pico-8 play session: mixed d-pad (fixed 12-tick cycle)

[t = 8 s] mixed d-pad (1.2s cycle ×~6): → ← ↑ ↓ + 🅾/❎ taps, ~8s
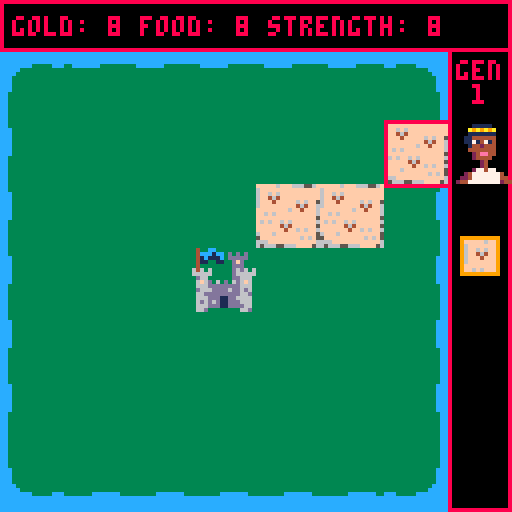

pico-8 cartridge
version 42
__lua__

scene = 'start'
first_loop = true
map_offset_x = 0
map_offset_y = 14
map_width = 6
map_height = 6
menu_foreground = 8
menu_background = 0
king_procession_start = 128
notifications = {}
death_sprite = 166
death_sprites = {166, 164, 162, 160}
king_names = {
    'john',
    'richard',
    'edward',
    'clover',
    'crimson',
    'henry',
    'louis',
    'charles',
    'ivan',
    'peter',
    'vlad',
    'jonathon',
    'greg',
    'liam',
    'rubin',
    'sam',
    'katharine', -- 17
    'kim',
    'mary',
    'matilda',
    'zenobia'
}

function kings()
    return {
        {
            gender='m',
            type='tyrant',
            sprite={66, 98},
            buffs={
                {stat='strength', val=3},
                {stat='gold', val=-1},
            },
            tiles={
                'army',
                'army',
                'army',
                'wasteland'
            }      
        },
        {
            gender='m',
            type='great',
            sprite={70, 102},
            buffs={
                {stat='strength', val=2},
                {stat='gold', val=2},
            },
            tiles={
                'farm',
                'army',
                'farm',
                'market'
            }
        },
        {
            gender='m',
            type='bountiful',
            sprite={74, 106},
            buffs={
                {stat='food', val=2},
                {stat='gold', val=1},
            },
            tiles={
                'farm',
                'farm',
                'farm',
                'market'
            }
        },
        {
            gender='m',
            type='bad',
            sprite={68, 100},
            buffs={
                {stat='food', val=-2},
                {stat='gold', val=-2},
                {stat='strength', val=-2},
            },
            tiles={
                'wasteland',
                'wasteland',
                'wasteland',
                'wasteland'
            }
        },
        {
            gender='m',
            type='terrible',
            sprite={72, 104},
            buffs={
                {stat='strength', val=2},
                {stat='gold', val=-2},
                {stat='food', val=-2},
            },
            tiles={
                'army',
                'market',
                'wasteland',
                'wasteland'
            }
        },
        {
            gender='m',
            type='miser',
            sprite={64, 96},
            buffs={
                {stat='food', val=-2},
                {stat='gold', val=5},
            },
            tiles={
                'market',
                'market',
                'market',
                'wasteland'
            }
        },
    }
end

tile_types = {
    capital={
        sprite=134,
        action=function(tile)
            food = glyph('food')
            gold = glyph('gold')
            coords = grid_coords(tile.x, tile.y)
            if kingdom.food >= 1 then 
                kingdom.gold -= 1
                kingdom.food -= 1
                args = {gold..'\f8-1\n'..food..'\f8-1',coords.x, coords.y}
                notify(unpack(args))
                add(notifications, args)
            else
                args = {food..'\f5x',coords.x, coords.y}
                notify(unpack(args))
                add(notifications, args)
            end
        end
    },
    farm={
        sprite=130,
        action=function(tile)
            food = glyph('food')
            gold = glyph('gold')
            coords = grid_coords(tile.x, tile.y)
            if kingdom.gold >= 1 then 
                kingdom.gold -= 1
                kingdom.food += 1
                args = {food..'+1\n'..gold..'\f8-1',coords.x, coords.y}
                notify(unpack(args))
                add(notifications, args)
            else
                args = {gold..'\f5x',coords.x, coords.y}
                notify(unpack(args))
                add(notifications, args)
            end
        end
    },
    market={
        sprite=128,
        action=function(tile)
            food = glyph('food')
            gold = glyph('gold')
            coords = grid_coords(tile.x, tile.y)
            if kingdom.food >= 1 then 
                kingdom.gold += 1
                kingdom.food -= 1
                args = {gold..'+1\n'..food..'\f8-1',coords.x, coords.y}
                notify(unpack(args))
                add(notifications, args)
            else
                args = {food..'\f5x',coords.x, coords.y}
                notify(unpack(args))
                add(notifications, args)
            end
        end
    },
    wasteland={
        sprite=136,
        action=function(tile)
            strength = glyph('strength')
            coords = grid_coords(tile.x, tile.y)
            kingdom.strength -= 1
            if kingdom.strength < 0 then
                kingdom.strength = 0
            else
                args = {strength..'\f8-1',coords.x, coords.y}
                notify(unpack(args))
                add(notifications, args)
            end
            if true then
                neigbours = get_neighbours(tile.x, tile.y)
                target = sample(neigbours)
                printh('WHAT IS TARGET')
                printh(target.x)
                if can_place('bandit', target.x, target.y) then
                    tile_i = tile_at(target.x, target.y)
                    if not tile_i then
                        add(kingdom.tiles, {
                            type='bandit',
                            x=target.x,
                            y=target.y
                        })
                    else
                        kingdom.tiles[tile_i] = {
                            type='bandit',
                            x=target.x,
                            y=target.y
                        }
                    end
                    coords = grid_coords(target.x, target.y)
                    spr(  
                        tile_types.bandit.sprite,
                        coords.x,
                        coords.y,
                        2,2
                    )
                end
            end
        end
    },
    army={
        sprite=138,
        action=function(tile)
            gold=glyph('gold')
            food=glyph('food')
            strength=glyph('strength')
            coords = grid_coords(tile.x, tile.y)
            if kingdom.gold < 1 or kingdom.food < 1 then
                args = {food..gold..'\5x',coords.x, coords.y}
                notify(unpack(args))
                add(notifications, args)
                tile.type = 'bandit'
                spr( 
                    140,
                    coords.x,
                    coords.y,
                    2,2 
                )
            else
                kingdom.strength += 1
                kingdom.gold -= 1
                kingdom.food -= 1
               
                args = {strength..'+1\n'..food..'\f8-1\n'..gold..'\f8-1',coords.x, coords.y}
                notify(unpack(args))
                add(notifications, args)
                 for n in all(get_neighbours(tile.x, tile.y)) do
                    tile_i = tile_at(n.x, n.y)
                    if tile_i then
                        if kingdom.tiles[tile_i].type == 'bandit' then
                            deli(kingdom.tiles, tile_i)
                        end
                    end
                end
            end
        end
    },
    bandit={
        sprite=140,
        action=function(tile)
            strength = glyph('strength')
            coords = grid_coords(tile.x, tile.y)
            kingdom.strength -= 1
            if kingdom.strength < 0 then
                kingdom.strength = 0
            else
                args = {strength..'\f8-1',coords.x, coords.y}
                notify(unpack(args))
                add(notifications, args)
            end
            --TODO: destroy random entity
        end
    }
}

king_history = {}

active_king = {}
active_tiles = {}

kingdom = {
    gold=10,
    food=5,
    strength=5,
    tiles={
        {
            type='capital',
            x=3,
            y=3
        }
    }
}
    

king_option_1 = false
king_option_2 = false
selected_king = 0
last_index = 0

selected_tile = { x=3, y=3 }

function rb(b)
    local r = 0
    for i=0,7 do
        r = r * 2 + b % 2
        b = flr(b / 2)
    end
    return r
end

function override_glyph(char, rows)
    code = ord(char)
    local base = 0x5600 + code * 8
    for i = 1, 8 do
        poke(base + (i - 1), rows[i] or 0)
    end
end

function glyph(type) 
    --gold: █
    --food: ▒
    --strength: 🐱
    if type == 'gold' then
        return '\fa\014█\015\fb'
    elseif type == 'food' then
        return '\f8\014▒\015\fb'
    elseif type == 'strength' then
        return '\f9\014🐱\015\fb'
    end
end

function sample(t)
    last_index = flr(rnd(#t)) + 1
    return t[last_index]
end

function notify(message, x, y,color,duration)
    duration = duration or 4
    color = color or 11
    message = '\#0'..message
    if duration != 0 then
        message = message .. '\^'..duration
    end
    print(message, x,y,color)

end

function set_scene(new_scene)
    printh("SETTING SCENE: "..new_scene)
    scene = new_scene
    first_loop = true
end

function grid_coords(x, y)
    return {
        x=map_offset_x + (x*16),
        y=map_offset_y + (y*16)
    }
end

function get_neighbours(x, y) 
    local result = {}
    for dy = -1, 1 do
        for dx = -1, 1 do
            local nx, ny = x + dx, y + dy
            if not (dx == 0 and dy == 0) and
               nx >= 0 and nx <= 6 and
               ny >= 0 and ny <= 6 then
                add(result, {x=nx, y=ny})
            end
        end
    end
    return result
end

function tile_at(x,y) 
    for k, tile in pairs(kingdom.tiles) do
        if tile.x == x and tile.y == y then
            return k
        end
    end
    return false
end

function can_place(type, x, y) 
    tile_i = tile_at(x, y)
    if not tile_i then
        return true
    end
    tile = kingdom.tiles[tile_i]

    if tile.type == 'bandit' and type == 'army' then
        return true
    end

    if #kingdom.tiles < 49 then
        return false
    elseif tile.type == 'capital' then
        return false
    end
    
    return true
end

function spr2x(n, x, y)
  local sx = (n % 16) * 8
  local sy = flr(n / 16) * 8
  sspr(sx, sy, 16, 16, x, y, 32, 32)
end

function draw_start()
    cls()

    print('the king is dead', 30, 30, 8)
    spr2x(death_sprite,50, 50)
    if #king_history == 0 then
        print("press ❎ to start", 28, 100, 8)
    else
        print("press ❎ to continue", 20, 100, 8)
    end
end

function draw_game_over()
    cls()

    for i, king in pairs(king_history) do
        -- rect(2, king_procession_start + (37 * i-1), 35, king_procession_start +  (35 * i-1) + 35)
        offset = (70 * i-1)
        spr2x(king.sprite, 5, king_procession_start + offset)
        print(
            king.name.. "\n the \n".. king.type,
            7, king_procession_start + offset + 35, 8
        )
    end 

    print('the kingdom has fallen', 40, 30, 8)
    spr2x(168, 65, 58)
    print("press ❎ to try again", 43, 100, 8)
end

function update_start()
    if btnp(❎) then
        start_game()
    end 
end

function update_game_over()
    if btnp(❎) then
        setup_new_kingdom()
        start_game()
    end 
    king_procession_start -= 0.6
end

function update_king_picker()

    if btnp(⬅️) then
        selected_king = 1
    end 
    
    if btnp(➡️) then
        selected_king = 2
    end 

    if btnp(❎) then
        if selected_king == 1 then
            king = king_option_1
        else
            king = king_option_2
        end
        pick_king(king)
    end 
end

function pick_king(king)
    active_king = king
    active_tiles = king.tiles

    add(king_history,king) 
    death_sprite = sample(death_sprites)
    set_scene('apply_buffs')
end

function update_apply_buffs() 
    if first_loop then 
        first_loop = false
        return
    end

    for buff in all(active_king.buffs) do
        kingdom[buff.stat] += buff.val
    end
    set_scene('place_tiles')
end

function draw_apply_buffs() 
    draw_main()
    print("\#0gold: +1  str: -1\^6", 8, 15, 11)
    first_loop = false
end

function update_place_tiles() 
     if btnp(⬅️) and selected_tile.x > 0 then
        selected_tile.x -= 1
    end 
    
    if btnp(➡️) and selected_tile.x < 6 then
        selected_tile.x += 1
    end 
    
    if btnp(⬆️) and selected_tile.y > 0 then
        selected_tile.y -= 1
    end 
    
    if btnp(⬇️) and selected_tile.y < 6 then
        selected_tile.y += 1
    end 

    if btnp(❎) then
        place_tile()
    end

    if #active_tiles < 1 then
        set_scene('calculate_tiles')
    end
    
end

function draw_calculate_tiles()
    draw_main()
    if not first_loop then
        if not btn(🅾️) then
            for n in all(notifications) do
                notify(n[1], n[2], n[3],  11, 0)
            end
        end
        print('\#0press ❎ to continue',20,120,11)
    end
end

function update_calculate_tiles()
    if first_loop then
        notifications = {}
        for y=0, map_height do
            for x=0, map_width do
                tile_i = tile_at(x, y)
                if tile_i then
                    tile = kingdom.tiles[tile_i]
                    tile_type = tile_types[tile.type]
                    tile_type.action(tile)
                    draw_top_menu()
                else
                    -- do nothing
                end
            end
        end
        first_loop = false
    end
    
    if btnp(❎) then
        if kingdom.food < 1 or kingdom.gold < 1 or kingdom.strength < 1 then
            set_scene('game_over')
            return
        end
        
        
        set_scene('start')
    end
    
end

function place_tile()
    if not can_place(placing, selected_tile.x, selected_tile.y) then
        return
    end

    tile_i = tile_at(selected_tile.x, selected_tile.y)
    if not tile_i then
        add(kingdom.tiles, {
            type=active_tiles[1],
            x=selected_tile.x,
            y=selected_tile.y
        })
    else
        kingdom.tiles[tile_i] = {
            type=active_tiles[1],
            x=selected_tile.x,
            y=selected_tile.y
        }
    end
    
    deli(active_tiles, 1)
end

function draw_place_tiles()
    draw_main()
    coords = grid_coords(
        selected_tile.x,
        selected_tile.y
    )

    placing = active_tiles[1]
    if can_place(placing, selected_tile.x, selected_tile.y) then
        color = 11
    else
        color = 8
    end

    rect(
        coords.x,
        coords.y,
        coords.x + 16,
        coords.y + 16,
        color
    )
end

function draw_main()
    cls(12)
	draw_map()
    draw_top_menu()
    draw_side_menu()
end

function start_game()
    setup_king_picker()
end

function setup_king_picker()
    king_option_1 = sample(kings())
    king_option_1.name = sample(king_names)
    if last_index >= 17 then
        king_option_1.gender = 'f'
        king_option_1.sprite = king_option_1.sprite[2]
    else
        king_option_1.sprite = king_option_1.sprite[1]
    end
    repeat
        king_option_2 = sample(kings())
        king_option_2.name = sample(king_names)
        if last_index >= 17 then
            king_option_2.gender = 'f'
            king_option_2.sprite = king_option_2.sprite[2]
        else
            king_option_2.sprite = king_option_2.sprite[1]
        end
    until king_option_1.name != king_option_2.name 
        and king_option_1.type != king_option_2.type
    
    selected_king = 0
    set_scene('king_picker')
end

function draw_king_picker()
    cls()
    print("long live the king",30,4,8)
    draw_king_option(king_option_1, 1)
    draw_king_option(king_option_2, 2)
end

function draw_king_option(king, option)
    width = 51
    height = 105
    positions = {
        {x=10, y=14},
        {x=70, y=14},
    }
    x = positions[option].x
    y = positions[option].y
    
    if selected_king == option then
        x += 2
        y -=2
        border_color = 9
    else
        border_color = 8
    end

    rect(
        x,
        y,
        x + width,
        y + height,
        border_color
    )

    -- sprite goes here
    -- double it's size using sspr
    sprite_offset = 9
    spr2x(
        king.sprite,
        x+sprite_offset,
        y+6
    )

    print(
        king.name.. "\n the \n".. king.type,
        x+10, y+43, 8
    )

    buff_string = ""
    for buff in all(king.buffs) do
        buff_val = tostr(buff.val)
        if buff.val > 0 then
            buff_val = "+"..buff_val
        end
        buff_string = buff_string..buff.stat..":"..buff_val.."\n"
    end
    print(
        buff_string,
        x+5, y+65, 8
    )
    for i,tile in pairs(king.tiles) do
        tile_type = tile_types[tile]
        spr(
            tile_type.sprite,
            x+6+((i-1)*10),105,
            1,1
        )
    end
end

function draw_map()
    for y=0,map_height do
        for x=0,map_width do
            if x == 0 and y == 0 then
                sprite = 1
            elseif x == map_width and y == 0 then
                sprite = 3
            elseif x == map_width and y == map_height then
                sprite = 35
            elseif x == 0 and y == map_height then
                sprite = 33
            elseif x == 0 then 
                sprite = 37
            elseif x == map_width then
                sprite = 39
            elseif y == 0 then
                sprite = 7
            elseif y == map_height then
                sprite = 9
            else 
                sprite = 5
            end
            spr(
                sprite,
                (x*16) + map_offset_x,
                (y*16) + map_offset_y,
                2,2
            )
        end
    end

    for tile in all(kingdom.tiles) do
        tile_type = tile_types[tile.type]
        coords = grid_coords(tile.x, tile.y)
        spr(
            tile_type.sprite,
            coords.x,
            coords.y,
            2,2
        )
    end
end

function draw_top_menu() 
    rectfill(0,0,127,12, menu_background)
    rect(0,0,127,12, menu_foreground)
    print("gold: "..kingdom.gold.." food: "..kingdom.food.." strength: "..kingdom.strength,
    3,4,menu_foreground)
end

function draw_side_menu()
    rectfill(112,12, 127, 127, menu_background)
    rect(112,12, 127, 127, menu_foreground)
    print("gen\n "..#king_history, 114, 15, menu_foreground)
    spr(active_king.sprite, 113, 30, 2, 2)

    for i, tile in pairs(active_tiles) do
        tile_type = tile_types[tile]
        spr(
            tile_type.sprite,
            116, 60 + ((i-1)*12),
            1,1
        )
        if i==1 then
            rect(
                115, 60 + ((i-1)*12) - 1,
                124, 60 + ((i-1)*12) + 8,
                9
            )
        end
    end
end

function _init()
    --█▒🐱
    
 -- Set up custom font header: 8x8 glyphs, no offsets
    poke(0x5600, 8)  -- char width (0-255 px)
    poke(0x5601, 8)  -- wide char width (128+)
    poke(0x5602, 7)  -- char height
    poke(0x5603, 0)  -- draw x offset
    poke(0x5604, 0)  -- draw y offset
    poke(0x5605, 0)  -- unused (vertical offset?)
    poke(0x5606, 0)  -- unused
    poke(0x5607, 0)  -- unused

    override_glyph('█',{
        rb(0b01111000),
        rb(0b11001100),
        rb(0b10110100),
        rb(0b10110100),
        rb(0b11001100),
        rb(0b01111000),
        rb(0b00000000),
        rb(0b00000000)
    })

    override_glyph('▒',{
        rb(0b00000000),
        rb(0b00001000),
        rb(0b00110000),
        rb(0b01111000),
        rb(0b01111000),
        rb(0b00110000),
        rb(0b00000000),
        rb(0b00000000)
    })

    override_glyph('🐱',{
        rb(0b11111100),
        rb(0b11111100),
        rb(0b11111100),
        rb(0b11111100),
        rb(0b01111000),
        rb(0b00110000),
        rb(0b00000000),
        rb(0b00000000)
    })

    setup_new_kingdom()
end

function setup_new_kingdom()
    kingdom = {
        gold=10,
        food=10,
        strength=10,
        tiles={
            {
                type='capital',
                x=3,
                y=3
            }
        }
    }
    king_history = {}
    king_procession_start = 128
end

function _update()
	if scene == 'start' then
        update_start()
    elseif scene == 'king_picker' then
        update_king_picker()
    elseif scene == 'apply_buffs' then
        update_apply_buffs()
    elseif scene == 'place_tiles' then
        update_place_tiles()
    elseif scene == 'calculate_tiles' then
        update_calculate_tiles()
    elseif scene == 'game_over' then
        update_game_over()
    end
end

function _draw()
	if scene == 'start' then
        draw_start()
    elseif scene == 'king_picker' then
        draw_king_picker()
    elseif scene == 'apply_buffs' then
        draw_apply_buffs()
    elseif scene == 'place_tiles' then
        draw_place_tiles()
    elseif scene == 'calculate_tiles' then
        draw_calculate_tiles()
    elseif scene == 'game_over' then 
        draw_game_over()
    end
    
end 
__gfx__
00000000cccccccccccccccccccccccccccccccc3333333333333333cccccccccccccccc33333333333333330000000000000000000000000000000000000000
00000000cccccccccccccccccccccccccccccccc3333333333333333cccccccccccccccc33333333333333330000000000000000000000000000000000000000
00700700cccccccc33333cccccc33333cccccccc333333333333333333ccccccc333333333333333333333330000000000000000000000000000000000000000
00077000ccccc3333333333333333333333ccccc3333333333333333333333333333333333333333333333330000000000000000000000000000000000000000
00077000cccc333333333333333333333333cccc3333333333333333333333333333333333333333333333330000000000000000000000000000000000000000
00700700ccc33333333333333333333333333ccc3333333333333333333333333333333333333333333333330000000000000000000000000000000000000000
00000000ccc33333333333333333333333333ccc3333333333333333333333333333333333333333333333330000000000000000000000000000000000000000
00000000ccc33333333333333333333333333ccc3333333333333333333333333333333333333333333333330000000000000000000000000000000000000000
00000000ccc33333333333333333333333333ccc3333333333333333333333333333333333333333333333330000000000000000000000000000000000000000
00000000cc3333333333333333333333333333cc3333333333333333333333333333333333333333333333330000000000000000000000000000000000000000
00000000cc3333333333333333333333333333cc3333333333333333333333333333333333333333333333330000000000000000000000000000000000000000
00000000cc3333333333333333333333333333cc3333333333333333333333333333333333333333333333330000000000000000000000000000000000000000
00000000cc3333333333333333333333333333cc3333333333333333333333333333333333333333333333330000000000000000000000000000000000000000
00000000cc3333333333333333333333333333cc333333333333333333333333333333333333333ccccccc330000000000000000000000000000000000000000
00000000cc3333333333333333333333333333cc33333333333333333333333333333333cccccccccccccccc0000000000000000000000000000000000000000
00000000cc3333333333333333333333333333cc33333333333333333333333333333333cccccccccccccccc0000000000000000000000000000000000000000
00000000cc3333333333333333333333333333cccc3333333333333333333333333333cc00000000000000000000000000000000000000000000000000000000
00000000cc3333333333333333333333333333cccc3333333333333333333333333333cc00000000000000000000000000000000000000000000000000000000
00000000cc3333333333333333333333333333ccccc33333333333333333333333333ccc00000000000000000000000000000000000000000000000000000000
00000000cc3333333333333333333333333333ccccc33333333333333333333333333ccc00000000000000000000000000000000000000000000000000000000
00000000cc3333333333333333333333333333ccccc33333333333333333333333333ccc00000000000000000000000000000000000000000000000000000000
00000000cc3333333333333333333333333333ccccc33333333333333333333333333ccc00000000000000000000000000000000000000000000000000000000
00000000cc3333333333333333333333333333ccccc33333333333333333333333333ccc00000000000000000000000000000000000000000000000000000000
00000000ccc33333333333333333333333333cccccc33333333333333333333333333ccc00000000000000000000000000000000000000000000000000000000
00000000ccc33333333333333333333333333cccccc33333333333333333333333333ccc00000000000000000000000000000000000000000000000000000000
00000000ccc33333333333333333333333333ccccc3333333333333333333333333333cc00000000000000000000000000000000000000000000000000000000
00000000ccc33333333333333333333333333ccccc3333333333333333333333333333cc00000000000000000000000000000000000000000000000000000000
00000000cccc333333333333333333333333cccccc3333333333333333333333333333cc00000000000000000000000000000000000000000000000000000000
00000000ccccc3333333333333333333333ccccccc3333333333333333333333333333cc00000000000000000000000000000000000000000000000000000000
00000000cccccccc33333cccccc33333cccccccccc3333333333333333333333333333cc00000000000000000000000000000000000000000000000000000000
00000000cccccccccccccccccccccccccccccccccc3333333333333333333333333333cc00000000000000000000000000000000000000000000000000000000
00000000cccccccccccccccccccccccccccccccccc3333333333333333333333333333cc00000000000000000000000000000000000000000000000000000000
00000000000000000000011111000000000000000000000000000000000000000000000900000000000000000000000000000000000000000000000000000000
000000000000000000009a9a9a900000000001111100000000000000a00000000000009890000000000000d9d000000000000000000000000000000000000000
000004444000000000011111111000000000a9a9a9a000000000000aea000000000004494400000000009d9b9d90000000000000000000000000000000000000
00009449449000000001177777700000000011111110000000000ada8ada000000009b989b900000000099999990000000000000000000000000000000000000
000499999990000000017117117000000001144444400000000099a999a9000000004444444000000005ddfffdf0000000000000000000000000000000000000
00094fffff4000000001778778700000000117147140000000008dd666dd000000044fffff400000000dff6ffff0000000000000000000000000000000000000
0004f44f44f00000000067777760000000001442444000000000d644444d00000004f44f44f00000000d671f71ff000000000000000000000000000000000000
0004f75f75f0000000007777777000000000444444400000000064dd4dd400000004f75f75f00000000d6ffefff0000000000000000000000000000000000000
0000ffff6ff0000000000676670000000000024ee440000000006471471400000000f44464f000000005fffffff0000000000000000000000000000000000000
00000ffeeff0000000000777770000000000024444000000000006ddd4d000000000042ee20000000000ffeeef00000000000000000000000000000000000000
00009fffff90000000001977791100000000000240000000000006d688600000000002244200000000000fffff00000000000000000000000000000000000000
000ee96669222000001112a7a881110000000002400000000000a166dd6a000000009324423000000000006ff000000000000000000000000000000000000000
00ee8896988822000112229a88888110000002774770000000111a16dd611100003bb932239b30000004446ff940000000000000000000000000000000000000
0e8882929888222011288889888888110002477777774000011111a166a1111003bbbb93393bb300004449aaaa94400000000000000000000000000000000000
ee888292928882221288888988888881002247777777440011111cca1acc1111333bbb399b33333004449a9a99a4990000000000000000000000000000000000
8ee8822922888828288888898888888802447777777724401111ccca1acccc113333bbb33b3333304449a9999944499000000000000000000000000000000000
00000000000000000000011111000000000000000000000000000000a00000000000000900000000000000000000000000000000000000000000000000000000
000000000000000000009a9a9a90000000000111110000000000000aea0000000000009890000000000000d9d000000000000000000000000000000000000000
00000444400000000001111111100000000019a9a9a0000000000ada8ada0000000009494900000000009d9b9d90000000000000000000000000000000000000
000094494490000000011777771000000000a11111100000000099a999a9000000009b989b900000000099999990000000000000000000000000000000000000
00049999999000000001711711700000000114444440000000008dd666dd000000004444444000000005ddfffdf0000000000000000000000000000000000000
00094fffff400000000177877870000000011714714000000000d644444d000000044f6fff600000000dff6ffff0000000000000000000000000000000000000
0004f44f44f0000000016777776000000000144424400000000d64dd4dd6d0000004f644f4400000000d671f71ff000000000000000000000000000000000000
0004f75f75f000000001776777700000000044488440000000d664714716660000045673f7300000000d6ffefff0000000000000000000000000000000000000
0004ffff6ff0000000011776671000000001144444200000006d644442466d00000546fffef000000005dfffff50000000000000000000000000000000000000
00444ff88ff40000000111777710000000011044420000000006d4448846d000000454ff88f000000005dfeeffd0000000000000000000000000000000000000
00044fffff4400000001111771100000001110024000000000000044444000000004445fff000000000d5dfffdd0000000000000000000000000000000000000
000446ffff4420000001111771100000001110024000000000000004440000000000544ff3300000000ddd6f5d50000000000000000000000000000000000000
00e4496ff8844200000111177798000000111099b90000000000000244000000000b454ff3bb0000000d5d6fad5d000000000000000000000000000000000000
0e84429f9888442000281117998880000001114444444000000011a222a1000000bbb4499b3bb0000005d5aaadd4400000000000000000000000000000000000
ee88429f928844220288811988888800002411144477440000011cca1acc11000333345b9b33330000445d9aa9d4990000000000000000000000000000000000
8ee8422922888428028888198888880002444717277744400011ccca1acccc103333544bbb333330044ad59a9944499000000000000000000000000000000000
eceece3333888333233433433433433233333333333333333433cc3333333333fffff6fff666556f000cc0600000006000000000000000000000000000000000
eceece3332888e334334444444444444333b33333333333334ccc1cc3d3d3d336fffffffffffffff00c66060000cc06002880d0000000d000000000000000000
4188143322888ee34332332332332334b33b3b3333333333341c111c3ddddd336ff6f6ffffffffff0006f06000c6606000ff0d0002880d000000000000000000
4333343222888eee233333333333333233333333333333333411331133dfd3336ff464ffffffffff0cc11c600006f06001120d0000ff0d000000000000000000
433bb43222888eee4337763333b3333433333333333b33333433333333ddd3336fff4fffff6f6ff506666df00cc11cf011121fd001120fd00000000000000000
4355b43222888eee437777dd33b3b334333333333333333b6463633333d6d6366fffffffff464ff60fddd04006666d40f55a0d0011121d000000000000000000
4344443222888eee2367777333333332333333333333333b6666633333d66666ffffffff6ff4fff60cd1d0000fd1d0000d0d0000f55a00000000000000000000
3333333222888eee433677333333333433333333333333333d66333333dd6663ff6f6ffffffffff6c1616000c161600005050000050500000000000000000000
7a77a73222888eee433d3d3333333b343b333b333333333336f6d363d36d6f63fffffffffffffff500000060000cc06000000000000000000000000000000000
7a77a73222888eee2333333333b33b3233333333333333333666dddddddd6663f6f6ff6f6ffffff6000cc06000c6606000000d0002880d000000000000000000
6966943222888eee43b3333b3bb3333433333333333333333d666dddd6dd6d63ffffff464ffffff500c660600006f06002880d0000ff0d000000000000000000
4333343222555eee43b3b333333333343333333333333333366ddddddddd66d3fffffff4ff6f6ff60006f0600cc11c6000ff0d0001120d000000000000000000
433bb43225dd65ee233333333333333233333b3333b333333666ddd11dd666636fff6ffffffffff50cc11cf006666df001120fd011121fd00000000000000000
4355b4325666665e4334334334334334333b3b333333b33336d6d6d11ddd66635ffffffffff6f6f506666d400fddd04011121d00f55a0d000000000000000000
434444336616d663444444444444444433333333333333333666ddd11dddd663666ffffffffffff60fd1d0000cd1d000f55a00000d0d00000000000000000000
333333336d1666d323323323323323323333333333333333366d3333333366d36566655666ffff56c1616000c161600005050000050500000000000000000000
00222222222220000000004450000000000000000000000000444444000000000000010011000000000000000000000000000000000000000000000000000000
00044444444400000000011111000000000000000000000004422222400000000000015d1d6100000000000000dd000000000000000000000000000000000000
000400060004000000001c445c10000000000000000dd8004424444424000000000016551d6610000000000000ff000000dd0000000000000000000000000000
000444444424000000000111110000000000000000d78800424447b442400000000166661d6761000000000005dd044000ff0440000000000000000000000000
00046dddddd200000000017cc1000000000000000d76880042447a7b442400000001777111d7710000000000555d5f0005dd0f00000000000000000000000000
000406ddddd400000000017cc100000000000000d766d8004244473b34424000000111111111110000000000f4440400555d5400000000000000000000000000
00040088ddd200000000017cc10000000000000d7668080044224444b3442400001ddd66666661000000000004040400f4040400000000000000000000000000
0004000086d400000000173333100000000000d76680000055442244444442400166ddd66dd55510000000000202040002020400000000000000000000000000
0002000000620000000173333331000000002d766d000800545544224444424001611d1d1d1d1510000000000000000000000000000000000000000000000000
0004000000040000001733111333100000029266d00000005295554422442420016d1d1d212d1510000000000000000000000000000000000000000000000000
000200000004000000173131313310000000292d00000800552a95554422422001611d1d12d11510000000000000000000000000000000000000000000000000
000400000004000000133113113310000002429200000000005422955544222001622d2d2dd22510000000000000000000000000000000000000000000000000
0002000000040000001333111333100000242020000000000000422a9552220001dddddddd5ddd10000000000000000000000000000000000000000000000000
00124200022410000013331313331000002200000000000000000044445220000111111111dddd10000000000000000000000000000000000000000000000000
0142448084244100001133333331100000000000000000000000000004420000166666666dddddd1000000000000000000000000000000000000000000000000
1402222848420410000111111111000000000000000000000000000000000000165555555555dd51000000000000000000000000000000000000000000000000
